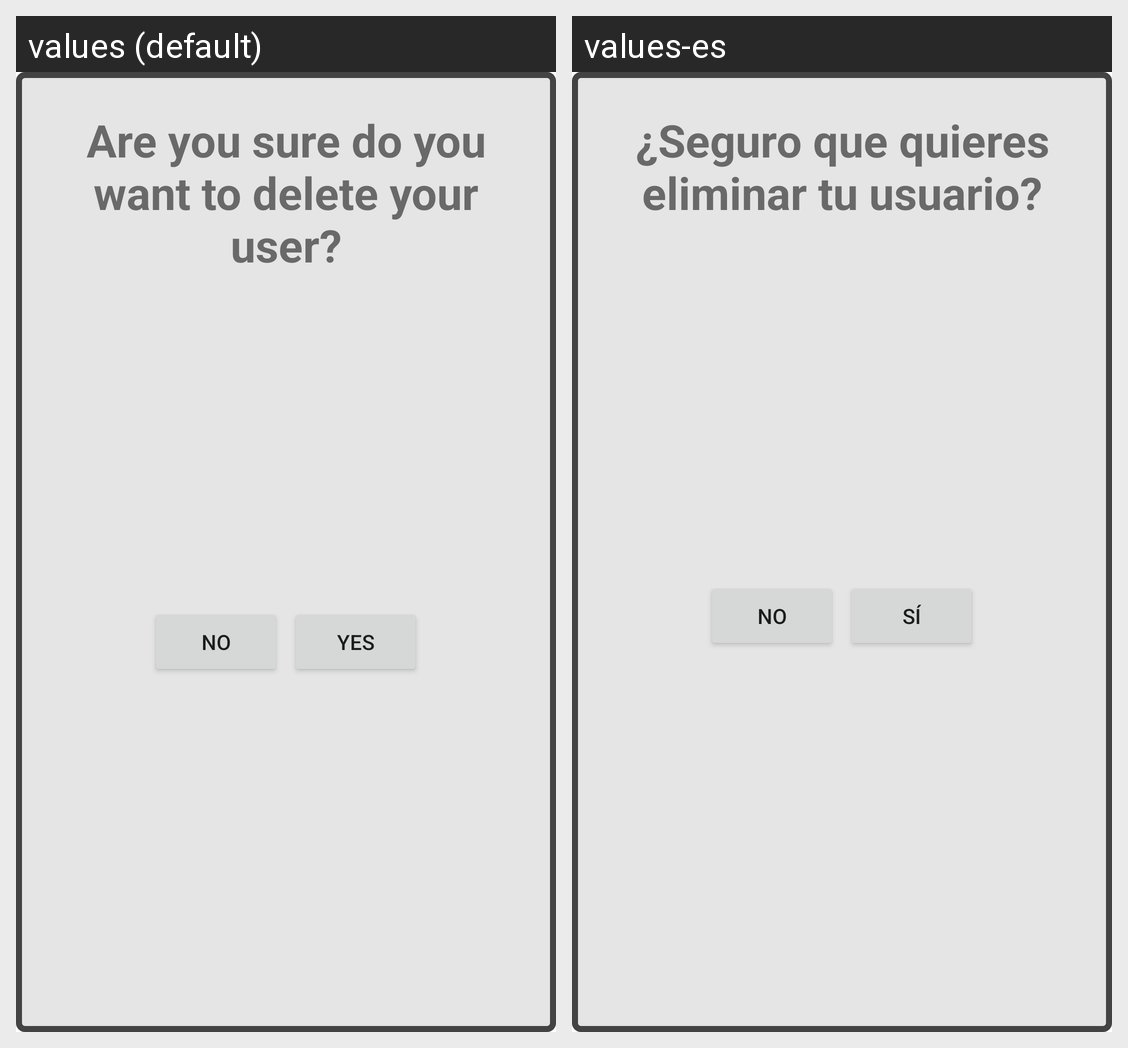

The Android screen above is rendered under two locales of the same app. Produce the string resources it draws, with the default and per-locale values.
Android screen res/layout/dialog_delete.xml rendered under 2 locales, left to right: values (default), values-es. Device: Nexus 5 (rendered at 1080×1920; each locale shown at half size, 540×960, under a caption strip naming it); theme Theme.PokePlace.
Strings drawn on this screen, with the default value and each locale's value (text and hints the layout hard-codes, and strings that could not be matched under every locale, appear in the picture but are not listed):

delete_user_warning
  values: Are you sure do you want to delete your user?
  values-es: ¿Seguro que quieres eliminar tu usuario?

no
  values: No
  values-es: No

yes
  values: Yes
  values-es: Sí
